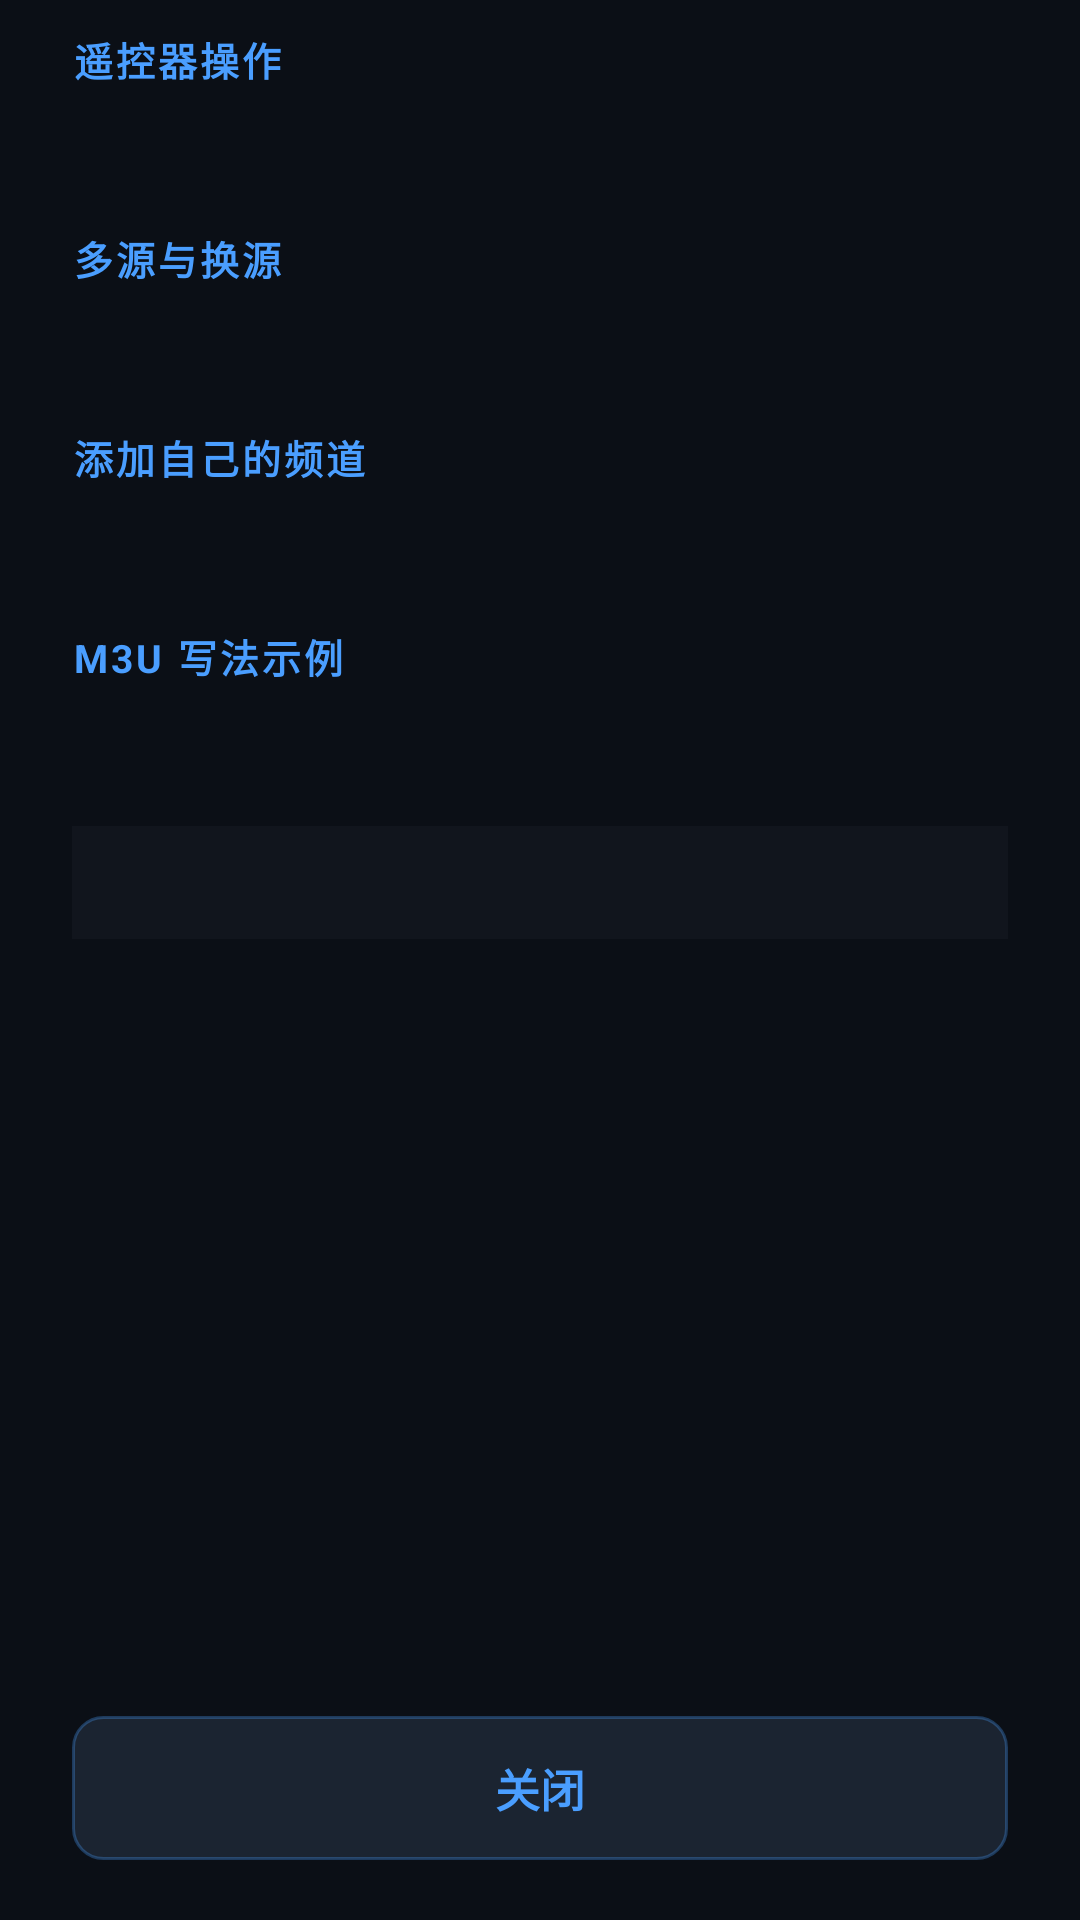

Write the Android layout XML for this screen, with the resource values it uses.
<!-- AndroidManifest.xml: application theme AppTheme -->
<!-- res/layout/help_content.xml -->
<?xml version="1.0" encoding="utf-8"?>
<LinearLayout xmlns:android="http://schemas.android.com/apk/res/android"
    android:layout_width="match_parent"
    android:layout_height="match_parent"
    android:orientation="vertical"
    android:paddingStart="24dp"
    android:paddingTop="10dp"
    android:paddingEnd="24dp"
    android:paddingBottom="20dp">

    
    <ScrollView
        android:layout_width="match_parent"
        android:layout_height="0dp"
        android:layout_weight="1"
        android:overScrollMode="never"
        android:scrollbars="none">

        <LinearLayout
            android:layout_width="match_parent"
            android:layout_height="wrap_content"
            android:orientation="vertical">

            <TextView
                android:layout_width="wrap_content"
                android:layout_height="wrap_content"
                android:text="@string/help_remote_title"
                android:textColor="@color/accent"
                android:textSize="13sp"
                android:textStyle="bold"
                android:letterSpacing="0.08" />

            <TextView
                android:id="@+id/helpRemote"
                android:layout_width="match_parent"
                android:layout_height="wrap_content"
                android:layout_marginTop="6dp"
                android:lineSpacingExtra="6dp"
                android:textColor="@color/text_secondary"
                android:textSize="14sp" />

            <TextView
                android:layout_width="wrap_content"
                android:layout_height="wrap_content"
                android:layout_marginTop="22dp"
                android:text="@string/help_source_title"
                android:textColor="@color/accent"
                android:textSize="13sp"
                android:textStyle="bold"
                android:letterSpacing="0.08" />

            <TextView
                android:id="@+id/helpSource"
                android:layout_width="match_parent"
                android:layout_height="wrap_content"
                android:layout_marginTop="6dp"
                android:lineSpacingExtra="6dp"
                android:textColor="@color/text_secondary"
                android:textSize="14sp" />

            <TextView
                android:layout_width="wrap_content"
                android:layout_height="wrap_content"
                android:layout_marginTop="22dp"
                android:text="@string/help_add_title"
                android:textColor="@color/accent"
                android:textSize="13sp"
                android:textStyle="bold"
                android:letterSpacing="0.08" />

            <TextView
                android:id="@+id/helpAdd"
                android:layout_width="match_parent"
                android:layout_height="wrap_content"
                android:layout_marginTop="6dp"
                android:lineSpacingExtra="6dp"
                android:textColor="@color/text_secondary"
                android:textSize="14sp" />

            <TextView
                android:layout_width="wrap_content"
                android:layout_height="wrap_content"
                android:layout_marginTop="22dp"
                android:text="@string/help_m3u_title"
                android:textColor="@color/accent"
                android:textSize="13sp"
                android:textStyle="bold"
                android:letterSpacing="0.08" />

            <TextView
                android:id="@+id/helpM3u"
                android:layout_width="match_parent"
                android:layout_height="wrap_content"
                android:layout_marginTop="6dp"
                android:lineSpacingExtra="6dp"
                android:textColor="@color/text_secondary"
                android:textSize="14sp" />

            <TextView
                android:id="@+id/helpSourceInfo"
                android:layout_width="match_parent"
                android:layout_height="wrap_content"
                android:layout_marginTop="22dp"
                android:background="@drawable/bg_group_header"
                android:paddingStart="14dp"
                android:paddingTop="10dp"
                android:paddingEnd="14dp"
                android:paddingBottom="10dp"
                android:textColor="@color/text_secondary"
                android:textSize="13sp" />
        </LinearLayout>
    </ScrollView>

    
    <Button
        android:id="@+id/helpClose"
        android:layout_width="match_parent"
        android:layout_height="wrap_content"
        android:layout_marginTop="16dp"
        android:background="@drawable/bg_button"
        android:text="@string/help_close"
        android:textColor="@color/accent"
        android:textSize="15sp"
        android:textStyle="bold" />
</LinearLayout>
<!-- resources referenced by this layout -->
<resources>
  <color name="accent">#FF4A9EFF</color>
  <color name="text_secondary">#B3FFFFFF</color>
  <!-- drawable bg_button (drawable) -->
  <?xml version="1.0" encoding="utf-8"?>
  <selector xmlns:android="http://schemas.android.com/apk/res/android">
      <item android:state_focused="true">
          <shape android:shape="rectangle">
              <corners android:radius="10dp" />
              <solid android:color="@color/accent_dim" />
              <stroke android:width="2dp" android:color="@color/accent" />
          </shape>
      </item>
      <item android:state_pressed="true">
          <shape android:shape="rectangle">
              <corners android:radius="10dp" />
              <solid android:color="@color/accent_dim" />
          </shape>
      </item>
      <item>
          <shape android:shape="rectangle">
              <corners android:radius="10dp" />
              <solid android:color="@color/channel_num_bg" />
              <stroke android:width="1dp" android:color="@color/accent_dim" />
          </shape>
      </item>
  </selector>
  <!-- drawable bg_group_header (drawable) -->
  <?xml version="1.0" encoding="utf-8"?>
  <shape xmlns:android="http://schemas.android.com/apk/res/android"
      android:shape="rectangle">
      <solid android:color="@color/group_header_bg" />
  </shape>
  <string name="help_add_title">添加自己的频道</string>
  <string name="help_close">关闭</string>
  <string name="help_m3u_title">M3U 写法示例</string>
  <string name="help_remote_title">遥控器操作</string>
  <string name="help_source_title">多源与换源</string>
  <style name="AppTheme" parent="@android:style/Theme.DeviceDefault.NoActionBar.Fullscreen">
          <item name="android:windowBackground">@color/bg</item>
          <item name="android:windowNoTitle">true</item>
      </style>
  <color name="accent_dim">#4D4A9EFF</color>
  <color name="channel_num_bg">#FF1B2431</color>
  <color name="group_header_bg">#F012161E</color>
  <color name="bg">#FF0B0F16</color>
</resources>
